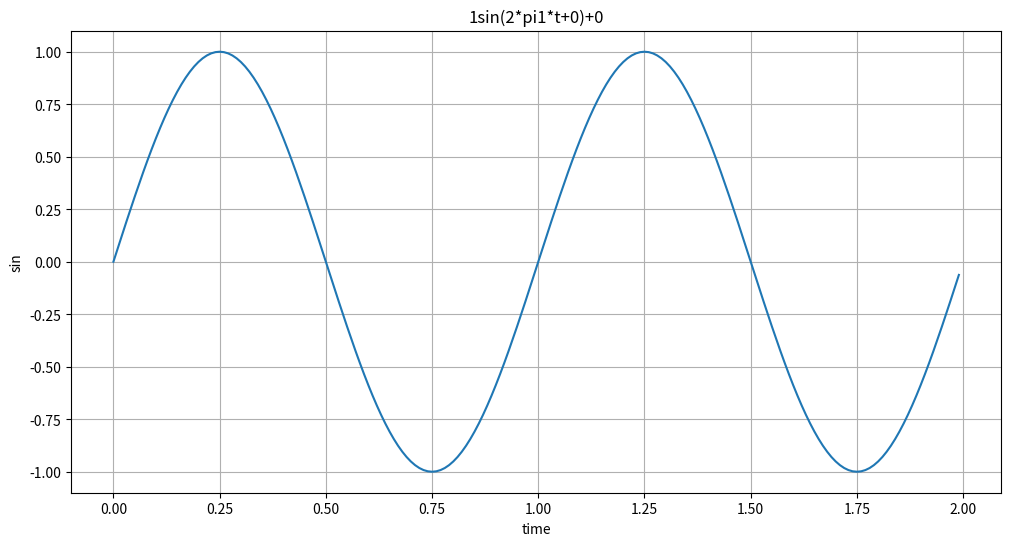

The script that saved this image:
import numpy as np
import matplotlib.pyplot as plt 

def plotSinWave(**kwargs):
    """
    plot sine wave
    y = a sin(2 pi ft + t_0) + b

    """
    endTime = kwargs.get('endTime',1)
    sampleTime = kwargs.get('sampleTime',0.01)
    amp = kwargs.get('amp',1)
    freq = kwargs.get('freq',1)
    startTime =kwargs.get('startTime',0)
    bias = kwargs.get('bias',0)
    figsize = kwargs.get('figsize',(12,6))
    
    time = np.arange(startTime, endTime, sampleTime)
    result = amp * np.sin(2 * np.pi * freq * time + startTime) + bias

    plt.figure(figsize=(12,6))
    plt.plot(time,result)
    plt.grid(True)
    plt.xlabel('time')
    plt.ylabel('sin')
    plt.title(str(amp) + 'sin(2*pi' + str(freq) + '*t+' + str(startTime) + ')+' + str(bias)) 
    plt.show()



if __name__ == '__main__':
        print('hello world')
        print('this id test graph')
        plotSinWave(amp=1, endTime=2)